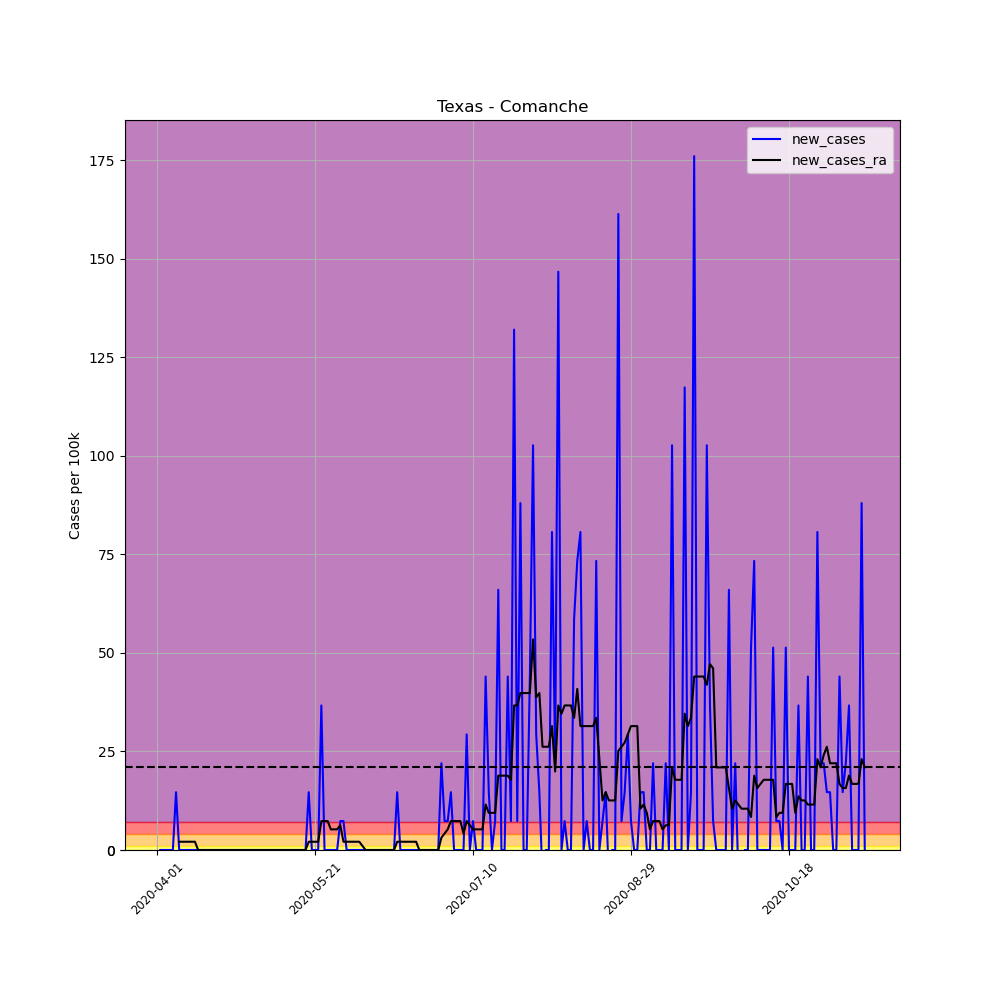

The data file committed next to this chart (first rows):
, date, county, state, fips, cases, deaths, COUNTY, STNAME, CTYNAME, POPESTIMATE2019, per_100k, per_100k_ra, new_cases, new_cases_ra
512197, 2020-04-01, Comanche, Texas, 48093, 1, 0, 93, Texas, Comanche, 13635, 7.334, , , 
512198, 2020-04-02, Comanche, Texas, 48093, 1, 0, 93, Texas, Comanche, 13635, 7.334, , 0.0, 
512199, 2020-04-03, Comanche, Texas, 48093, 1, 0, 93, Texas, Comanche, 13635, 7.334, , 0.0, 
512200, 2020-04-04, Comanche, Texas, 48093, 1, 0, 93, Texas, Comanche, 13635, 7.334, , 0.0, 
512201, 2020-04-05, Comanche, Texas, 48093, 1, 0, 93, Texas, Comanche, 13635, 7.334, , 0.0, 
512202, 2020-04-06, Comanche, Texas, 48093, 1, 0, 93, Texas, Comanche, 13635, 7.334, , 0.0, 
512203, 2020-04-07, Comanche, Texas, 48093, 3, 0, 93, Texas, Comanche, 13635, 22, 9.43, 14.67, 
512204, 2020-04-08, Comanche, Texas, 48093, 3, 0, 93, Texas, Comanche, 13635, 22, 11.52, 0.0, 2.095
512205, 2020-04-09, Comanche, Texas, 48093, 3, 0, 93, Texas, Comanche, 13635, 22, 13.62, 0.0, 2.095
512206, 2020-04-10, Comanche, Texas, 48093, 3, 0, 93, Texas, Comanche, 13635, 22, 15.72, 0.0, 2.095
512207, 2020-04-11, Comanche, Texas, 48093, 3, 0, 93, Texas, Comanche, 13635, 22, 17.81, 0.0, 2.095
512208, 2020-04-12, Comanche, Texas, 48093, 3, 0, 93, Texas, Comanche, 13635, 22, 19.91, 0.0, 2.095
512209, 2020-04-13, Comanche, Texas, 48093, 3, 0, 93, Texas, Comanche, 13635, 22, 22, 0.0, 2.095
512210, 2020-04-14, Comanche, Texas, 48093, 3, 0, 93, Texas, Comanche, 13635, 22, 22, 0.0, 0.0
512211, 2020-04-15, Comanche, Texas, 48093, 3, 0, 93, Texas, Comanche, 13635, 22, 22, 0.0, 0.0
512212, 2020-04-16, Comanche, Texas, 48093, 3, 0, 93, Texas, Comanche, 13635, 22, 22, 0.0, 0.0
512213, 2020-04-17, Comanche, Texas, 48093, 3, 0, 93, Texas, Comanche, 13635, 22, 22, 0.0, 0.0
512214, 2020-04-18, Comanche, Texas, 48093, 3, 0, 93, Texas, Comanche, 13635, 22, 22, 0.0, 0.0
512215, 2020-04-19, Comanche, Texas, 48093, 3, 0, 93, Texas, Comanche, 13635, 22, 22, 0.0, 0.0
512216, 2020-04-20, Comanche, Texas, 48093, 3, 0, 93, Texas, Comanche, 13635, 22, 22, 0.0, 0.0
512217, 2020-04-21, Comanche, Texas, 48093, 3, 0, 93, Texas, Comanche, 13635, 22, 22, 0.0, 0.0
512218, 2020-04-22, Comanche, Texas, 48093, 3, 0, 93, Texas, Comanche, 13635, 22, 22, 0.0, 0.0
512219, 2020-04-23, Comanche, Texas, 48093, 3, 0, 93, Texas, Comanche, 13635, 22, 22, 0.0, 0.0
512220, 2020-04-24, Comanche, Texas, 48093, 3, 0, 93, Texas, Comanche, 13635, 22, 22, 0.0, 0.0
512221, 2020-04-25, Comanche, Texas, 48093, 3, 0, 93, Texas, Comanche, 13635, 22, 22, 0.0, 0.0
512222, 2020-04-26, Comanche, Texas, 48093, 3, 0, 93, Texas, Comanche, 13635, 22, 22, 0.0, 0.0
512223, 2020-04-27, Comanche, Texas, 48093, 3, 0, 93, Texas, Comanche, 13635, 22, 22, 0.0, 0.0
512224, 2020-04-28, Comanche, Texas, 48093, 3, 0, 93, Texas, Comanche, 13635, 22, 22, 0.0, 0.0
512225, 2020-04-29, Comanche, Texas, 48093, 3, 0, 93, Texas, Comanche, 13635, 22, 22, 0.0, 0.0
512226, 2020-04-30, Comanche, Texas, 48093, 3, 1, 93, Texas, Comanche, 13635, 22, 22, 0.0, 0.0
512227, 2020-05-01, Comanche, Texas, 48093, 3, 1, 93, Texas, Comanche, 13635, 22, 22, 0.0, 0.0
512228, 2020-05-02, Comanche, Texas, 48093, 3, 1, 93, Texas, Comanche, 13635, 22, 22, 0.0, 0.0
512229, 2020-05-03, Comanche, Texas, 48093, 3, 1, 93, Texas, Comanche, 13635, 22, 22, 0.0, 0.0
512230, 2020-05-04, Comanche, Texas, 48093, 3, 1, 93, Texas, Comanche, 13635, 22, 22, 0.0, 0.0
512231, 2020-05-05, Comanche, Texas, 48093, 3, 1, 93, Texas, Comanche, 13635, 22, 22, 0.0, 0.0
512232, 2020-05-06, Comanche, Texas, 48093, 3, 1, 93, Texas, Comanche, 13635, 22, 22, 0.0, 0.0
512233, 2020-05-07, Comanche, Texas, 48093, 3, 1, 93, Texas, Comanche, 13635, 22, 22, 0.0, 0.0
512234, 2020-05-08, Comanche, Texas, 48093, 3, 1, 93, Texas, Comanche, 13635, 22, 22, 0.0, 0.0
512235, 2020-05-09, Comanche, Texas, 48093, 3, 1, 93, Texas, Comanche, 13635, 22, 22, 0.0, 0.0
512236, 2020-05-10, Comanche, Texas, 48093, 3, 1, 93, Texas, Comanche, 13635, 22, 22, 0.0, 0.0
512237, 2020-05-11, Comanche, Texas, 48093, 3, 1, 93, Texas, Comanche, 13635, 22, 22, 0.0, 0.0
512238, 2020-05-12, Comanche, Texas, 48093, 3, 1, 93, Texas, Comanche, 13635, 22, 22, 0.0, 0.0
512239, 2020-05-13, Comanche, Texas, 48093, 3, 1, 93, Texas, Comanche, 13635, 22, 22, 0.0, 0.0
512240, 2020-05-14, Comanche, Texas, 48093, 3, 1, 93, Texas, Comanche, 13635, 22, 22, 0.0, 0.0
512241, 2020-05-15, Comanche, Texas, 48093, 3, 1, 93, Texas, Comanche, 13635, 22, 22, 0.0, 0.0
512242, 2020-05-16, Comanche, Texas, 48093, 3, 1, 93, Texas, Comanche, 13635, 22, 22, 0.0, 0.0
512243, 2020-05-17, Comanche, Texas, 48093, 3, 1, 93, Texas, Comanche, 13635, 22, 22, 0.0, 0.0
512244, 2020-05-18, Comanche, Texas, 48093, 3, 1, 93, Texas, Comanche, 13635, 22, 22, 0.0, 0.0
512245, 2020-05-19, Comanche, Texas, 48093, 5, 1, 93, Texas, Comanche, 13635, 36.67, 24.1, 14.67, 2.095
512246, 2020-05-20, Comanche, Texas, 48093, 5, 1, 93, Texas, Comanche, 13635, 36.67, 26.19, 0.0, 2.095
512247, 2020-05-21, Comanche, Texas, 48093, 5, 1, 93, Texas, Comanche, 13635, 36.67, 28.29, 0.0, 2.095
512248, 2020-05-22, Comanche, Texas, 48093, 5, 1, 93, Texas, Comanche, 13635, 36.67, 30.38, 0.0, 2.095
512249, 2020-05-23, Comanche, Texas, 48093, 10, 1, 93, Texas, Comanche, 13635, 73.34, 37.72, 36.67, 7.334
512250, 2020-05-24, Comanche, Texas, 48093, 10, 1, 93, Texas, Comanche, 13635, 73.34, 45.05, 0.0, 7.334
512251, 2020-05-25, Comanche, Texas, 48093, 10, 1, 93, Texas, Comanche, 13635, 73.34, 52.39, 0.0, 7.334
512252, 2020-05-26, Comanche, Texas, 48093, 10, 1, 93, Texas, Comanche, 13635, 73.34, 57.62, 0.0, 5.239
512253, 2020-05-27, Comanche, Texas, 48093, 10, 1, 93, Texas, Comanche, 13635, 73.34, 62.86, 0.0, 5.239
512254, 2020-05-28, Comanche, Texas, 48093, 10, 1, 93, Texas, Comanche, 13635, 73.34, 68.1, 0.0, 5.239
512255, 2020-05-29, Comanche, Texas, 48093, 11, 1, 93, Texas, Comanche, 13635, 80.67, 74.39, 7.334, 6.286
512256, 2020-05-30, Comanche, Texas, 48093, 12, 1, 93, Texas, Comanche, 13635, 88.01, 76.48, 7.334, 2.095
... 165 more rows
